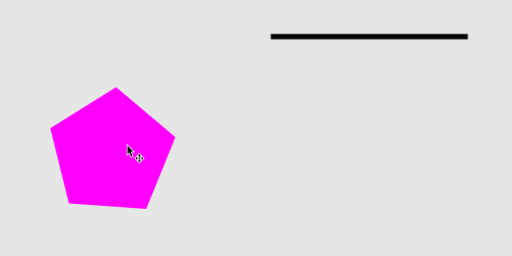
t = 0.00 s
t = 0.60 s: frame unchanged from t = 0.00 s, image omitted
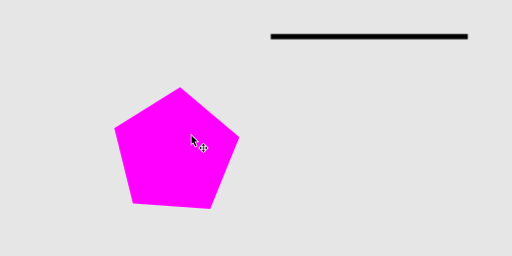
t = 1.30 s
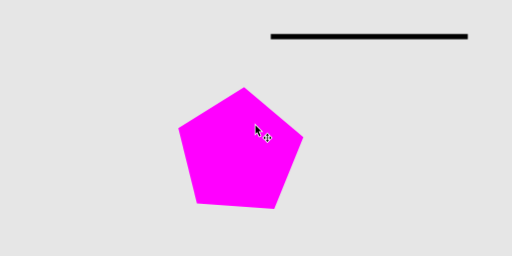
t = 1.80 s
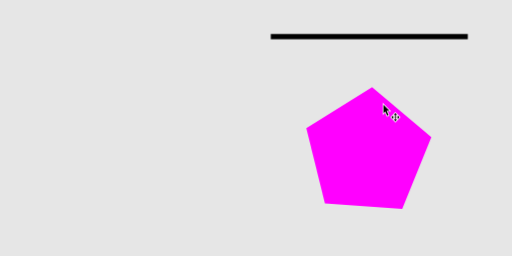
t = 2.80 s
t = 3.40 s: frame unchanged from t = 2.80 s, image omitted

The animated SVG that drew these frames (rendered in a browser with its animation timeline set to each time). Animation: 2 CSS @keyframes rules; one cycle of 4.00 s, repeats indefinitely.

<?xml version="1.0" encoding="UTF-8" standalone="no"?>
<!-- Created with Inkscape (http://www.inkscape.org/) -->

<svg
   width="100mm"
   height="50mm"
   viewBox="0 0 100 50"
   version="1.1"
   id="svg5"
   inkscape:version="1.2.2 (1:1.2.2+202212051551+b0a8486541)"
   sodipodi:docname="moving_simple.svg"
   xml:space="preserve"
   xmlns:inkscape="http://www.inkscape.org/namespaces/inkscape"
   xmlns:sodipodi="http://sodipodi.sourceforge.net/DTD/sodipodi-0.dtd"
   xmlns="http://www.w3.org/2000/svg"
   xmlns:svg="http://www.w3.org/2000/svg"><sodipodi:namedview
     id="namedview7"
     pagecolor="#292929"
     bordercolor="#666666"
     borderopacity="1.0"
     inkscape:pageshadow="2"
     inkscape:pageopacity="0"
     inkscape:pagecheckerboard="0"
     inkscape:document-units="mm"
     showgrid="false"
     inkscape:showpageshadow="2"
     inkscape:deskcolor="#292929"
     inkscape:zoom="2.3786088"
     inkscape:cx="78.407176"
     inkscape:cy="79.668418"
     inkscape:window-width="2560"
     inkscape:window-height="1376"
     inkscape:window-x="0"
     inkscape:window-y="0"
     inkscape:window-maximized="1"
     inkscape:current-layer="layer1" />
    <defs id="defs2" />
    <style>
@keyframes cursor {
 0% { transform: translate(0); }
 20% { transform: translate(0); }
 70% { transform: translate(50px, -8px);}
 100% { transform: translate(50px, -8px);}
}
@keyframes shape {
 0% { transform: translate(0); }
 20% { transform: translate(0); }
 70% { transform: translate(50px, 0px);}
 100% { transform: translate(50px, 0px);}
}
#g303 {
    animation: cursor 4s linear infinite;
}
#pent {
    animation: shape 4s linear infinite;
}
    </style>
    <g inkscape:label="Layer 1" inkscape:groupmode="layer" id="layer1">
        <rect style="fill:#e6e6e6;stroke:none;stroke-width:1;stroke-dasharray:none;paint-order:stroke fill markers;stop-color:#000000" id="rect1255" width="100" height="50" x="0" y="0" inkscape:label="canvas_page" />
        <g id="pent">
            <path sodipodi:type="star" style="fill:#ff00ff;stroke-width:0.529167;paint-order:stroke fill markers;stop-color:#000000" id="path231" inkscape:flatsided="true" sodipodi:sides="5" sodipodi:cx="40.471973" sodipodi:cy="52.646069" sodipodi:r1="12.874228" sodipodi:r2="10.41547" sodipodi:arg1="1.0140072" sodipodi:arg2="1.6423258" inkscape:rounded="0" inkscape:randomized="0" d="M 47.275527,63.575725 32.179666,62.494082 28.543492,47.802819 41.392074,39.804762 52.969108,49.552954 Z" inkscape:transform-center-x="-0.28432644" inkscape:transform-center-y="-0.95582535" transform="translate(-18.721286,-22.776999)" inkscape:label="pentagon" />
        </g>
       <path style="fill:none;stroke:#000000;stroke-width:1;stroke-linecap:butt;stroke-linejoin:miter;stroke-opacity:1;stroke-dasharray:none" d="M 52.886784,7.1416018 H 91.372178" id="path599" inkscape:label="snap_line" />
       <g id="g303">
           <path style="fill:#000000;stroke:#ffffff;stroke-width:0.3;stroke-linecap:butt;stroke-linejoin:miter;stroke-dasharray:none;stroke-opacity:1;paint-order:stroke fill markers" d="m 24.886276,28.453816 v 1.655447 l 0.33834,-0.339614 0.406543,0.83684 0.244059,-0.126664 -0.377606,-0.823043 0.559071,-0.016 z" id="path369" />
           <path id="path371" style="fill:#000000;stroke:#ffffff;stroke-width:0.3;stroke-linecap:butt;stroke-linejoin:miter;stroke-dasharray:none;stroke-opacity:1;paint-order:stroke fill markers" d="m 27.215074,30.089706 -0.342888,0.35346 h 0.285907 v 0.09081 0.302787 h -0.301651 -0.09022 V 30.54978 l -0.352385,0.344178 0.352385,0.34443 v -0.286983 h 0.09022 0.301651 v 0.302787 0.09056 h -0.285907 l 0.342888,0.353711 0.343138,-0.353711 h -0.285906 v -0.09056 -0.302787 h 0.301651 0.09047 v 0.286983 l 0.352135,-0.34443 -0.352135,-0.344178 v 0.286983 h -0.09047 -0.301651 v -0.302787 -0.09081 h 0.285906 z" />
        </g>
    </g>
</svg>
